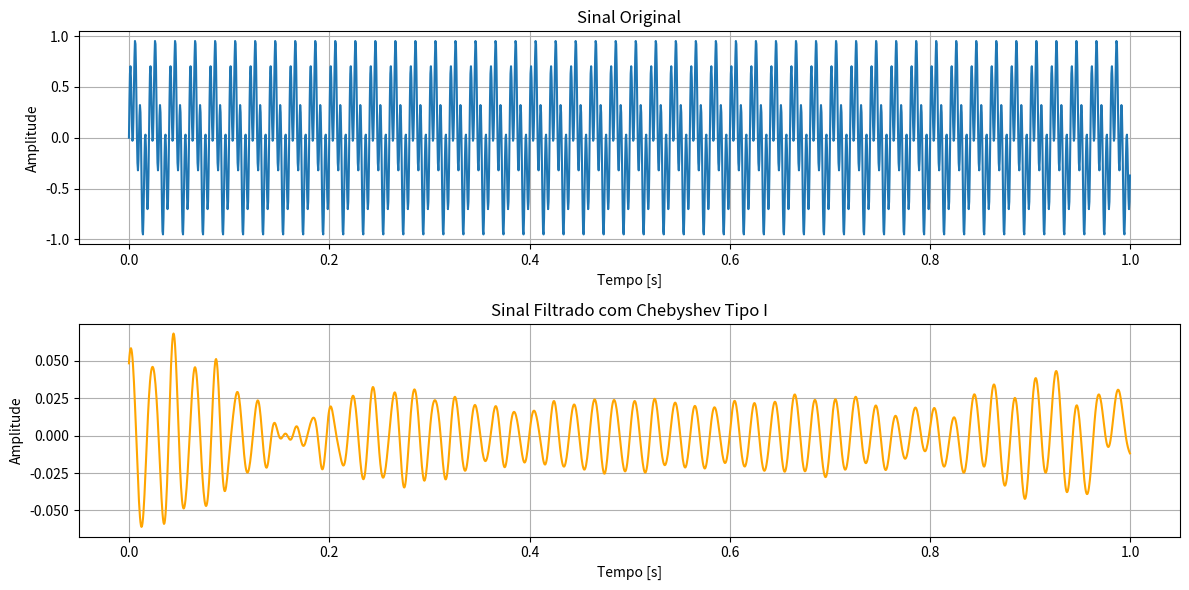

Source code (Python):
import numpy as np
import matplotlib.pyplot as plt
from scipy.signal import cheby1, filtfilt

# Parâmetros do sinal
fs = 2000  # Frequência de amostragem em Hz
t = np.arange(0, 1.0, 1/fs)  # Vetor de tempo
f1, f2 = 50, 200  # Frequências dos sinais
x = 0.5 * np.sin(2 * np.pi * f1 * t) + 0.5 * np.sin(2 * np.pi * f2 * t)  # Sinal misto

# Projeto do filtro Chebyshev Tipo I
cutoff = 100  # Frequência de corte em Hz
rp = 20  # Ripple na banda passante (em dB)
order = 10  # Ordem do filtro

# Coeficientes do filtro
b, a = cheby1(order, rp, cutoff / (0.5 * fs), btype='low')

# Aplicação do filtro
y = filtfilt(b, a, x)

# Plotagem dos resultados
plt.figure(figsize=(12, 6))

plt.subplot(2, 1, 1)
plt.plot(t, x, label='Sinal Original')
plt.title('Sinal Original')
plt.xlabel('Tempo [s]')
plt.ylabel('Amplitude')
plt.grid()

plt.subplot(2, 1, 2)
plt.plot(t, y, label='Sinal Filtrado', color='orange')
plt.title('Sinal Filtrado com Chebyshev Tipo I')
plt.xlabel('Tempo [s]')
plt.ylabel('Amplitude')
plt.grid()

plt.tight_layout()
plt.show()
